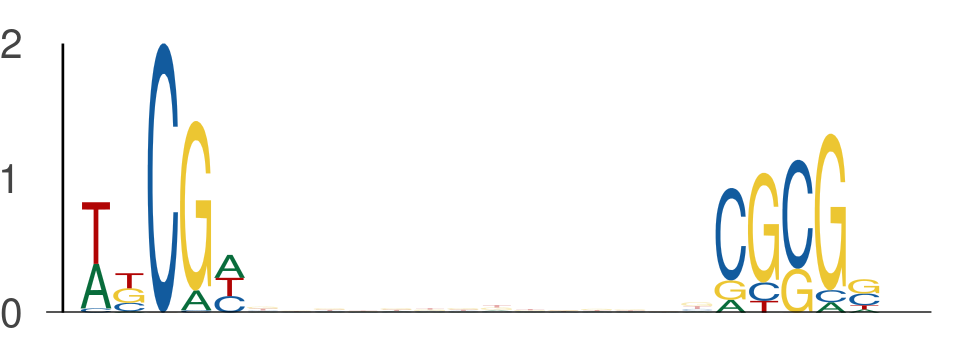

The file beside this chart, header and first rows:
seq_index, start_position, end_position, is_reversed_complement
636, 0, 5, 0
636, 19, 24, 0
58, 45, 50, 0
58, 64, 69, 0
6689, 32, 37, 0
6689, 51, 56, 0
6097, 39, 44, 0
6097, 58, 63, 0
437, 16, 21, 0
437, 35, 40, 0
6815, 46, 51, 0
6815, 65, 70, 0
5348, 34, 39, 0
5348, 53, 58, 0
6695, 48, 53, 0
6695, 67, 72, 0
1718, 60, 65, 0
1718, 79, 84, 0
4104, 25, 30, 0
4104, 44, 49, 0
6410, 30, 35, 0
6410, 49, 54, 0
6410, 32, 37, 0
6410, 51, 56, 0
2441, 54, 59, 0
2441, 73, 78, 0
7570, 59, 64, 0
7570, 78, 83, 0
1457, 52, 57, 0
1457, 71, 76, 0
1457, 6, 11, 0
1457, 25, 30, 0
7927, 56, 61, 0
7927, 75, 80, 0
6015, 47, 52, 0
6015, 66, 71, 0
1168, 10, 15, 0
1168, 29, 34, 0
247, 12, 17, 0
247, 31, 36, 0
5148, 51, 56, 0
5148, 70, 75, 0
994, 21, 26, 0
994, 40, 45, 0
5801, 60, 65, 0
5801, 79, 84, 0
2787, 0, 5, 0
2787, 19, 24, 0
428, 10, 15, 0
428, 29, 34, 0
733, 53, 58, 0
733, 72, 77, 0
3273, 55, 60, 0
3273, 74, 79, 0
5972, 49, 54, 0
5972, 68, 73, 0
7221, 42, 47, 0
7221, 61, 66, 0
4477, 0, 5, 0
4477, 19, 24, 0
... 560 more rows
